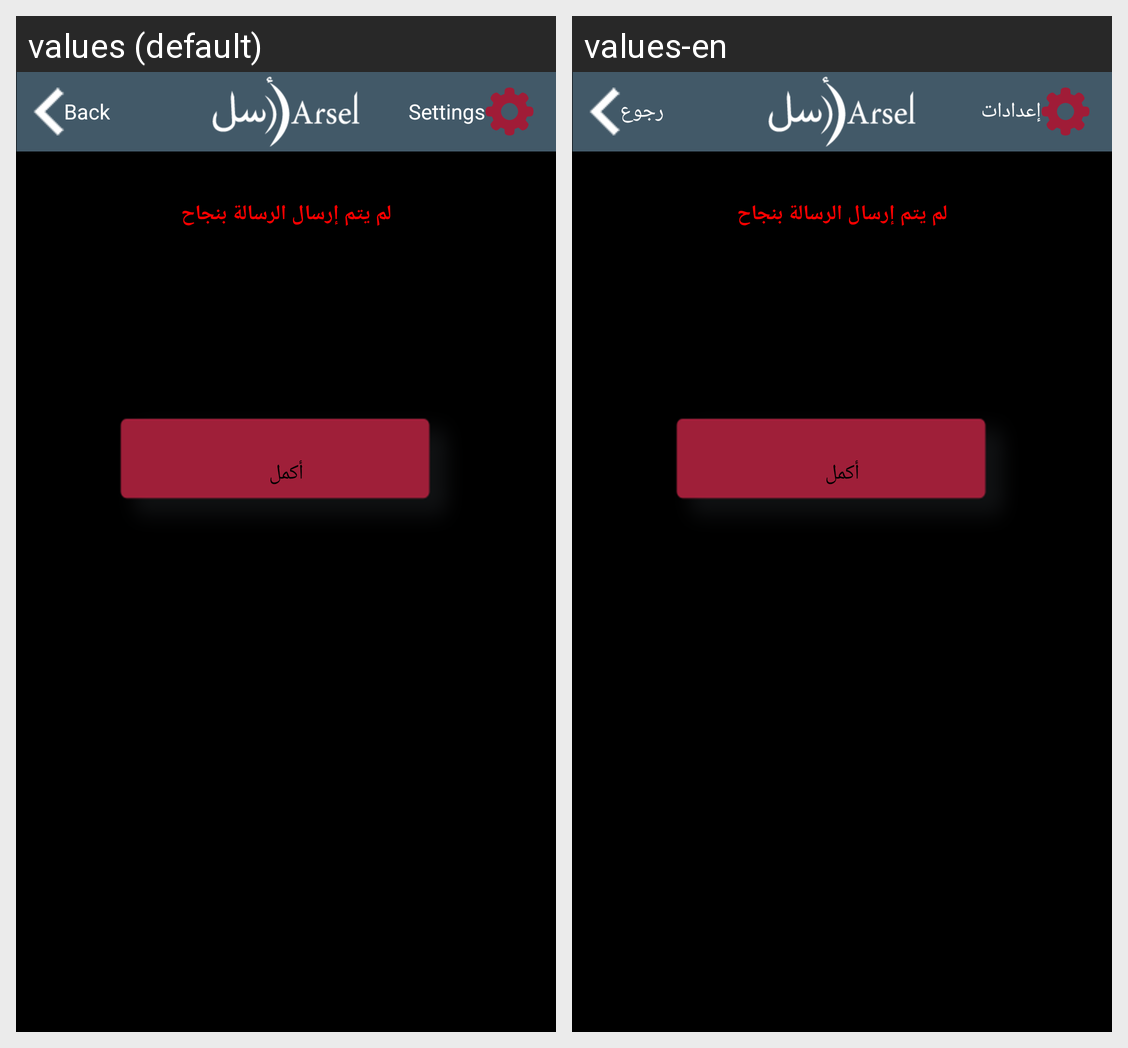

Strings drawn on this Android screen and how each of the app's shown locales translates them:
Android screen res/layout/arreportfail.xml rendered under 2 locales, left to right: values (default), values-en. Device: Nexus 5 (rendered at 1080×1920; each locale shown at half size, 540×960, under a caption strip naming it); theme android:Theme.Black.NoTitleBar.
Strings drawn on this screen, with the default value and each locale's value (text and hints the layout hard-codes, and strings that could not be matched under every locale, appear in the picture but are not listed):

settings
  values: Settings
  values-en: إعدادات

back
  values: Back
  values-en: رجوع
